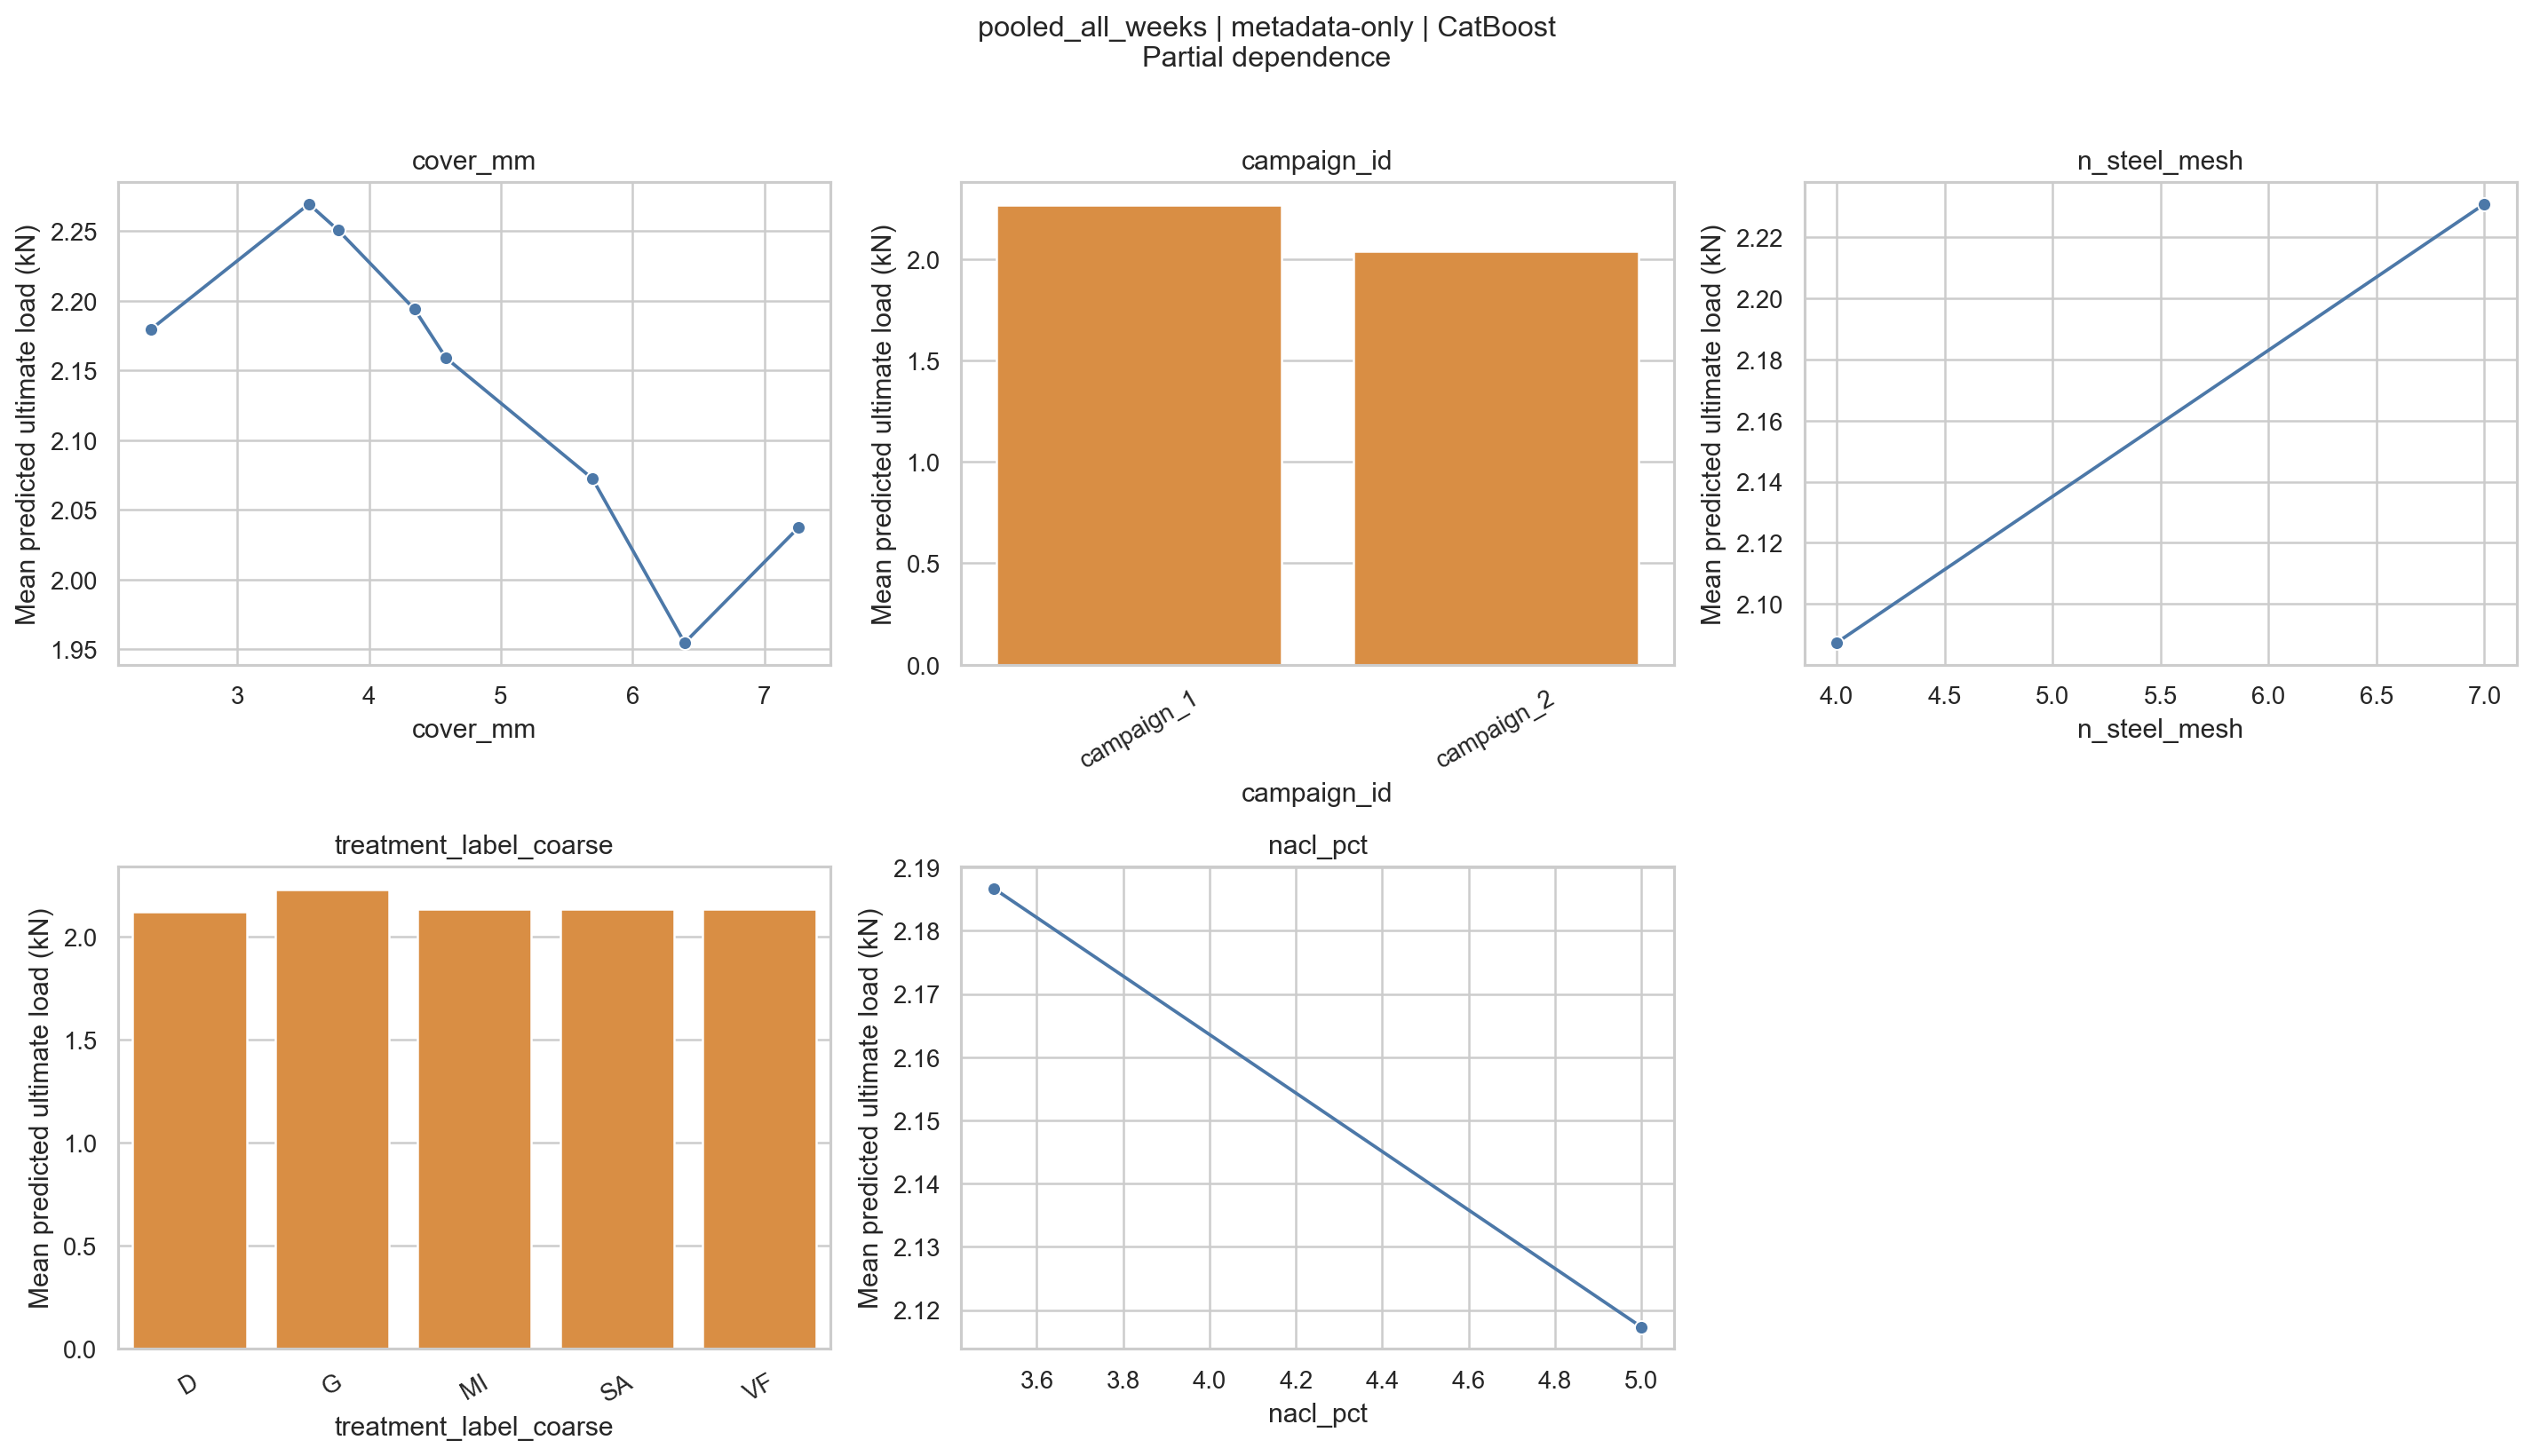

Source data for this figure (header and first rows):
feature, feature_value, feature_value_label, prediction_mean, feature_kind
cover_mm, 2.343, 2.343, 2.179, numeric
cover_mm, 3.544, 3.544, 2.27, numeric
cover_mm, 3.766, 3.766, 2.251, numeric
cover_mm, 4.345, 4.345, 2.194, numeric
cover_mm, 4.585, 4.585, 2.159, numeric
cover_mm, 5.695, 5.695, 2.073, numeric
cover_mm, 6.394, 6.394, 1.955, numeric
cover_mm, 7.257, 7.257, 2.037, numeric
campaign_id, campaign_1, campaign_1, 2.266, categorical
campaign_id, campaign_2, campaign_2, 2.038, categorical
n_steel_mesh, 4.0, 4, 2.087, numeric
n_steel_mesh, 7.0, 7, 2.231, numeric
treatment_label_coarse, D, D, 2.123, categorical
treatment_label_coarse, G, G, 2.231, categorical
treatment_label_coarse, MI, MI, 2.133, categorical
treatment_label_coarse, SA, SA, 2.137, categorical
treatment_label_coarse, VF, VF, 2.137, categorical
nacl_pct, 3.5, 3.5, 2.187, numeric
nacl_pct, 5.0, 5, 2.117, numeric
